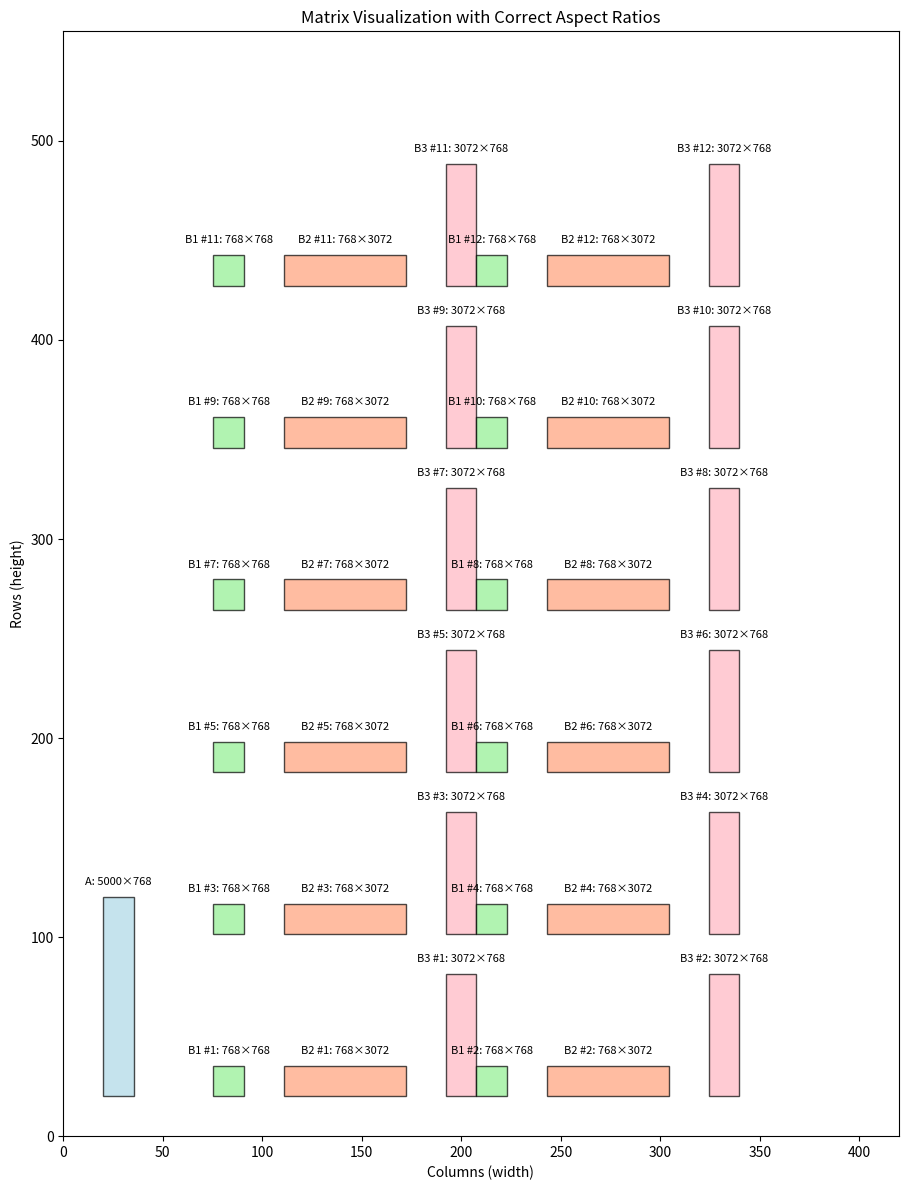

Write Python code to recreate this figure.
"""
Matrix shape visualizer (lightweight).

What this shows
- A single input matrix `A` (rows × cols) on the left.
- 12 repeated sets of three matrices `B1`, `B2`, `B3` arranged as 6 rows × 2 columns
  to the right of `A`.
- Each rectangle’s width represents the number of columns; height represents the
  number of rows. Relative aspect ratios are preserved via a single `unit_scale`.

Why it exists
- Quickly eyeball relative shapes and module sizes when reasoning about
  matrix multiplications or model blocks.
- Produce a simple figure suitable for a blog post or discussion.

How to use
- Install matplotlib: `pip install matplotlib`.
- Run from the repo root: `python scripts/visualize.py`.
- Edit the constants below (A_rows/A_cols, B*_rows/B*_cols, unit_scale, margin)
  to match your scenario. Larger `unit_scale` makes all boxes bigger.

Notes
- This is a visual aid only; it does not perform or validate matrix
  multiplications. Labels include exact dimensions for reference.
"""

import matplotlib.pyplot as plt
import matplotlib.patches as patches
import numpy as np

def draw_matrix(ax, width, height, pos_x, pos_y, label=None, color='skyblue', alpha=0.7):
    """Draw one matrix rectangle.

    Parameters
    - ax: Matplotlib axes to draw on.
    - width, height: Scaled plot units (not raw rows/cols). Width corresponds to
      columns, height to rows; both should already be multiplied by `unit_scale`.
    - pos_x, pos_y: Bottom-left corner of the rectangle in plot coordinates.
    - label: Optional string shown inside the box when there is space.
    - color, alpha: Styling tweaks for the rectangle face.
    """
    rect = patches.Rectangle((pos_x, pos_y), width, height, linewidth=1,
                            edgecolor='black', facecolor=color, alpha=alpha)
    ax.add_patch(rect)

    # Add label in the middle of the rectangle if it fits
    if label:
        if width > len(label) * 5 and height > 10:  # Simple check if label might fit
            ax.text(pos_x + width/2, pos_y + height/2, label,
                    horizontalalignment='center', verticalalignment='center')
        else:
            # Place label outside if rectangle is too small
            ax.text(pos_x + width/2, pos_y + height + 5, label,
                    horizontalalignment='center', verticalalignment='bottom', fontsize=8)

# Set up the plot
fig, ax = plt.subplots(figsize=(20, 12))

# Dimensions
A_rows, A_cols = 5000, 768
B1_rows, B1_cols = 768, 768
B2_rows, B2_cols = 768, 3072
B3_rows, B3_cols = 3072, 768

# Use consistent scaling to maintain proper ratios
unit_scale = 0.02  # Each unit in matrices gets this many plot units

# Positions
margin = 20
start_x = margin
start_y = margin

# Draw matrix A
A_width = A_cols * unit_scale
A_height = A_rows * unit_scale
draw_matrix(ax, A_width, A_height, start_x, start_y,
            label=f"A: {A_rows}×{A_cols}", color='lightblue')

# Position for B matrices start after A with some margin
B_start_x = start_x + A_width + margin * 2

# Draw 12 copies of matrix B (6 rows, 2 columns arrangement)
for i in range(6):
    for j in range(2):
        idx = i*2 + j

        # Calculate positions
        x_offset = j * (B1_cols * unit_scale + B2_cols * unit_scale + B3_cols * unit_scale + margin * 2)

        # Each row position depends on the height of B matrices in previous rows
        if i == 0:
            y_pos = start_y
        else:
            # Use the maximum height of B1, B2, B3 to position the next row
            max_B_height = max(B1_rows, B3_rows) * unit_scale
            y_pos = start_y + i * (max_B_height + margin)

        # Draw B1
        B1_width = B1_cols * unit_scale
        B1_height = B1_rows * unit_scale
        draw_matrix(ax, B1_width, B1_height,
                    B_start_x + x_offset,
                    y_pos,
                    label=f"B1 #{idx+1}: {B1_rows}×{B1_cols}",
                    color='lightgreen')

        # Draw B2
        B2_width = B2_cols * unit_scale
        B2_height = B2_rows * unit_scale
        draw_matrix(ax, B2_width, B2_height,
                    B_start_x + x_offset + B1_width + margin,
                    y_pos,
                    label=f"B2 #{idx+1}: {B2_rows}×{B2_cols}",
                    color='lightsalmon')

        # Draw B3
        B3_width = B3_cols * unit_scale
        B3_height = B3_rows * unit_scale
        draw_matrix(ax, B3_width, B3_height,
                    B_start_x + x_offset + B1_width + B2_width + margin * 2,
                    y_pos,
                    label=f"B3 #{idx+1}: {B3_rows}×{B3_cols}",
                    color='lightpink')

# Add title and labels
ax.set_title("Matrix Visualization with Correct Aspect Ratios")
ax.set_xlabel("Columns (width)")
ax.set_ylabel("Rows (height)")

# Set aspect ratio to equal
ax.set_aspect('equal')

# Calculate the total width and height needed
total_width = B_start_x + 2 * (B1_cols * unit_scale + B2_cols * unit_scale + B3_cols * unit_scale + margin * 3) + margin
total_height = start_y + 6 * (max(B1_rows, B3_rows) * unit_scale + margin) + margin

# Set limits with some extra padding
ax.set_xlim(0, total_width * 1.05)
ax.set_ylim(0, total_height * 1.05)

# Show the plot
plt.tight_layout()
plt.show()

# Print actual dimensions for reference
print(f"Matrix A: {A_rows} × {A_cols}")
print(f"Matrix B1: {B1_rows} × {B1_cols}")
print(f"Matrix B2: {B2_rows} × {B2_cols}")
print(f"Matrix B3: {B3_rows} × {B3_cols}")
print(f"Total B matrix sets: 12 (6 rows × 2 columns)")
